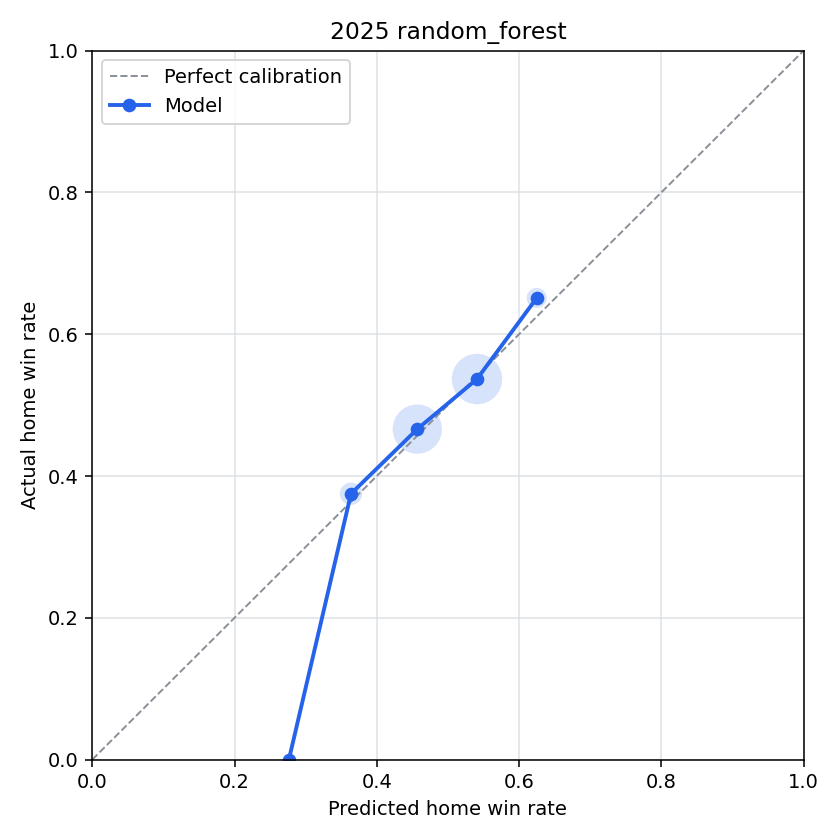

The file beside this chart, header and first rows:
bin, n_games, predicted_home_win_rate, actual_home_win_rate, calibration_error
(-0.001, 0.1], 0, , , 
(0.1, 0.2], 0, , , 
(0.2, 0.3], 1, 0.2764, 0.0, 0.2764
(0.3, 0.4], 56, 0.3637, 0.375, -0.01126
(0.4, 0.5], 311, 0.457, 0.4662, -0.00928
(0.5, 0.6], 326, 0.5409, 0.5368, 0.004066
(0.6, 0.7], 43, 0.6248, 0.6512, -0.02632
(0.7, 0.8], 0, , , 
(0.8, 0.9], 0, , , 
(0.9, 1.0], 0, , , 
